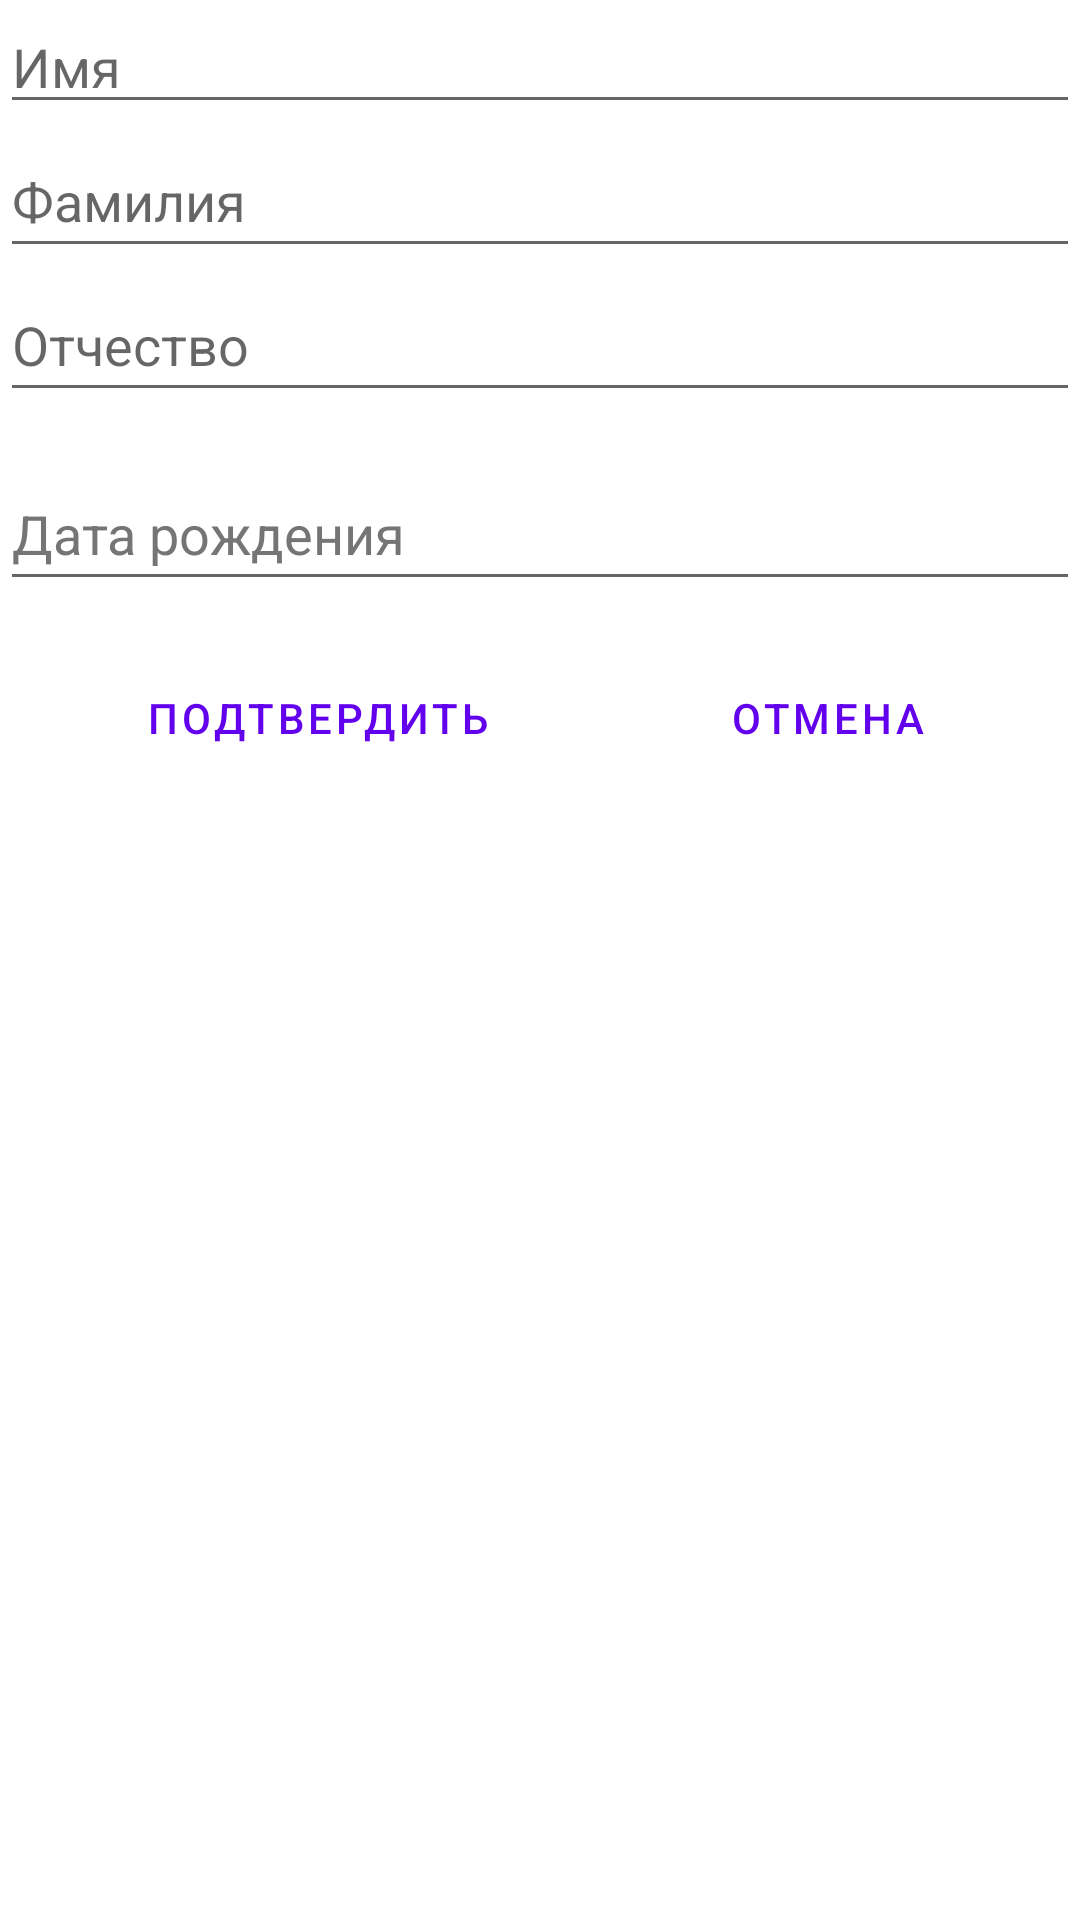

Here is an Android app screen rendered from its layout file. Give the layout XML and the strings, colors and styles it references.
<!-- AndroidManifest.xml: application theme Theme.Androidlab2 -->
<!-- res/layout/activity_student_details.xml -->
<?xml version="1.0" encoding="utf-8"?>
<LinearLayout xmlns:android="http://schemas.android.com/apk/res/android"
    xmlns:app="http://schemas.android.com/apk/res-auto"
    xmlns:tools="http://schemas.android.com/tools"
    android:layout_width="match_parent"
    android:layout_height="match_parent"
    android:orientation="vertical"
    tools:context=".StudentDetailsActivity">

    <EditText
        android:id="@+id/studentEditFirstName"
        android:layout_width="match_parent"
        android:layout_height="wrap_content"
        android:ems="10"
        android:hint="@string/StudentDetailsNameText"
        android:inputType="textPersonName"
        android:autofillHints="" />

    <EditText
        android:id="@+id/studentEditLastName"
        android:layout_width="match_parent"
        android:layout_height="wrap_content"
        android:ems="10"
        android:hint="@string/StudentDetailsLastNameText"
        android:inputType="textPersonName"
        android:minHeight="48dp"
        android:autofillHints="" />

    <EditText
        android:id="@+id/studentEditSecondName"
        android:layout_width="match_parent"
        android:layout_height="wrap_content"
        android:ems="10"
        android:hint="@string/StudentDetailsSNameText"
        android:inputType="textPersonName"
        android:minHeight="48dp"
        android:autofillHints="" />

    <EditText
        android:id="@+id/studentEditBirthDate"
        android:layout_width="match_parent"
        android:layout_height="wrap_content"
        android:layout_marginTop="15dp"
        android:autofillHints=""
        android:ems="10"
        android:hint="@string/StudentDetailsBirthDate"
        android:inputType="date"
        android:minHeight="48dp"
        android:textColorHint="#757575" />

    <LinearLayout
        android:layout_width="match_parent"
        android:layout_height="wrap_content"
        android:layout_marginTop="15dp"
        android:gravity="end"
        android:orientation="horizontal">

        <Button
            android:id="@+id/studentEditSubmitButton"
            android:layout_width="wrap_content"
            android:layout_height="match_parent"
            android:layout_marginStart="20dp"
            android:layout_marginTop="0dp"
            android:layout_marginEnd="20dp"
            android:layout_weight="1"
            android:text="@string/StudentDetailsEditText"
            style="?android:attr/buttonBarButtonStyle" />

        <Button
            android:id="@+id/studentEditCancel"
            android:layout_width="wrap_content"
            android:layout_height="match_parent"
            android:layout_marginTop="0dp"
            android:layout_marginEnd="20dp"
            android:layout_weight="1"
            android:text="@string/StudentDetailsCancelText"
            style="?android:attr/buttonBarButtonStyle" />
    </LinearLayout>

</LinearLayout>
<!-- resources referenced by this layout -->
<resources>
  <string name="StudentDetailsBirthDate">Дата рождения</string>
  <string name="StudentDetailsCancelText">Отмена</string>
  <string name="StudentDetailsEditText">Подтвердить</string>
  <string name="StudentDetailsLastNameText">Фамилия</string>
  <string name="StudentDetailsNameText">Имя</string>
  <string name="StudentDetailsSNameText">Отчество</string>
  <style name="Theme.Androidlab2" parent="Theme.MaterialComponents.DayNight.DarkActionBar">
          
          <item name="colorPrimary">@color/purple_500</item>
          <item name="colorPrimaryVariant">@color/purple_700</item>
          <item name="colorOnPrimary">@color/white</item>
          
          <item name="colorSecondary">@color/teal_200</item>
          <item name="colorSecondaryVariant">@color/teal_700</item>
          <item name="colorOnSecondary">@color/black</item>
          
          <item name="android:statusBarColor" tools:targetApi="l">?attr/colorPrimaryVariant</item>
          
      </style>
  <!-- not gathered from this repository: default colours our renderer supplied (Android Studio template values) -->
  <color name="purple_500">#FF6200EE</color>
  <color name="purple_700">#FF3700B3</color>
  <color name="teal_200">#FF03DAC5</color>
  <color name="teal_700">#FF018786</color>
  <color name="black">#FF000000</color>
  <color name="white">#FFFFFFFF</color>
</resources>
